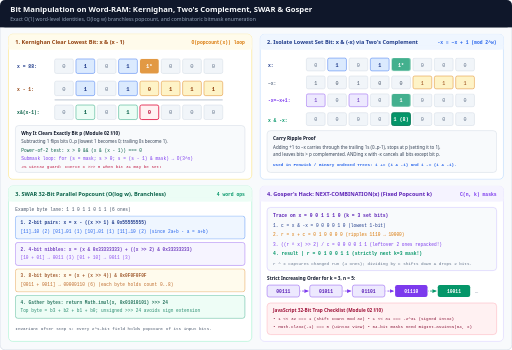
t = 0.00 s
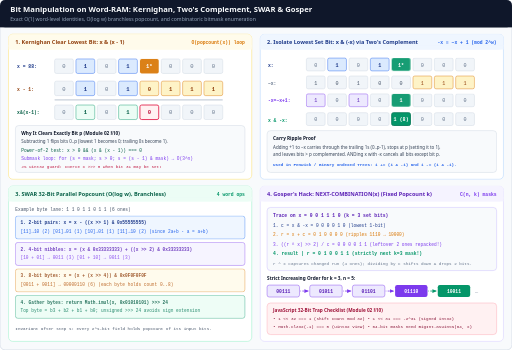
t = 1.65 s
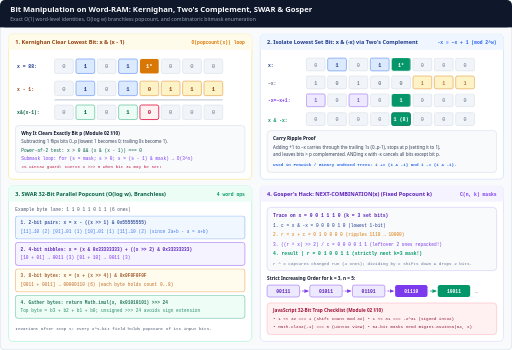
t = 3.60 s
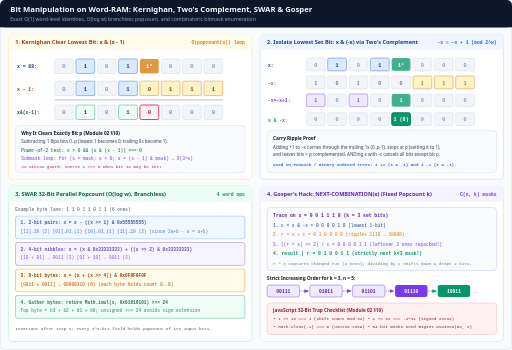
t = 5.00 s
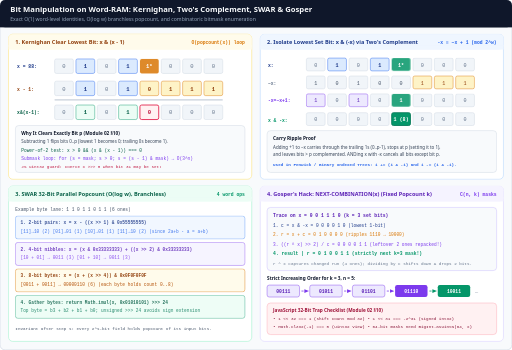
t = 6.65 s
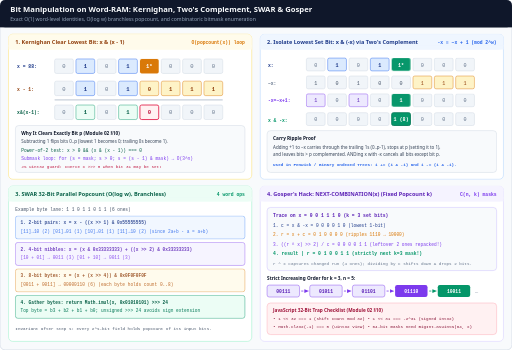
t = 8.60 s

The animated SVG that drew these frames (rendered in a browser with its animation timeline set to each time). Animation: 6 CSS @keyframes rules; one cycle of 10.00 s, repeats indefinitely.

<svg xmlns="http://www.w3.org/2000/svg" viewBox="0 0 1200 820" width="1200" height="820" role="img" aria-labelledby="title desc">
  <title id="title">Bit Manipulation: Kernighan Clear, Two's Complement Isolate, SWAR Popcount &amp; Gosper's Hack</title>
  <desc id="desc">Animated 4-quadrant Word-RAM bit manipulation reference showing Brian Kernighan's x &amp; (x - 1) lowest-bit clear, x &amp; -x lowest-bit isolation, 32-bit SWAR parallel popcount tree reduction, and Gosper's Hack NEXT-COMBINATION(x) mask progression.</desc>
  <style>
    .sans { font-family: ui-sans-serif, system-ui, -apple-system, sans-serif; }
    .mono { font-family: ui-monospace, SFMono-Regular, Menlo, monospace; }

    @keyframes bitGlow {
      0%, 100% { opacity: 0.75; }
      50% { opacity: 1; }
    }
    @keyframes swarS1 { 0%, 22% { opacity: 1; } 25%, 97% { opacity: 0.86; } 100% { opacity: 1; } }
    @keyframes swarS2 { 0%, 22% { opacity: 0.86; } 25%, 47% { opacity: 1; } 50%, 100% { opacity: 0.86; } }
    @keyframes swarS3 { 0%, 47% { opacity: 0.86; } 50%, 72% { opacity: 1; } 75%, 100% { opacity: 0.86; } }
    @keyframes swarS4 { 0%, 72% { opacity: 0.86; } 75%, 97% { opacity: 1; } 100% { opacity: 0.86; } }
    @keyframes flowDash {
      0% { stroke-dashoffset: 20; }
      100% { stroke-dashoffset: 0; }
    }

    .glow { animation: bitGlow 2.4s ease-in-out infinite; }
    .sw1 { animation: swarS1 10s ease-in-out infinite; }
    .sw2 { animation: swarS2 10s ease-in-out infinite; }
    .sw3 { animation: swarS3 10s ease-in-out infinite; }
    .sw4 { animation: swarS4 10s ease-in-out infinite; }
    .dash-flow { stroke-dasharray: 5 3; animation: flowDash 2s linear infinite; }

    @media (prefers-reduced-motion: reduce) {
      * { animation: none !important; transition: none !important; }
      .glow, .sw1, .sw2, .sw3, .sw4 { opacity: 1 !important; }
    }
  </style>

  <defs>
    <marker id="arr-emerald" viewBox="0 0 10 10" refX="8" refY="5" markerWidth="6" markerHeight="6" orient="auto-start-reverse">
      <path d="M 0 1 L 10 5 L 0 9 z" fill="#059669"/>
    </marker>
    <marker id="arr-violet" viewBox="0 0 10 10" refX="8" refY="5" markerWidth="6" markerHeight="6" orient="auto-start-reverse">
      <path d="M 0 1 L 10 5 L 0 9 z" fill="#7c3aed"/>
    </marker>
  </defs>

  <!-- Canvas -->
  <rect x="0" y="0" width="1200" height="820" rx="12" fill="#f8fafc" stroke="#cbd5e1" stroke-width="1.5"/>

  <!-- Header -->
  <rect x="0" y="0" width="1200" height="64" rx="12" fill="#0f172a"/>
  <rect x="0" y="48" width="1200" height="16" fill="#0f172a"/>
  <text x="24" y="28" class="sans" font-size="18" font-weight="700" fill="#f8fafc">Bit Manipulation on Word-RAM: Kernighan, Two's Complement, SWAR &amp; Gosper</text>
  <text x="24" y="49" class="sans" font-size="12" fill="#94a3b8">Exact O(1) word-level identities, O(log w) branchless popcount, and combinatoric bitmask enumeration</text>

  <!-- ==================== Q1: KERNIGHAN x & (x - 1) ==================== -->
  <rect x="20" y="80" width="570" height="340" rx="10" fill="#ffffff" stroke="#fde68a" stroke-width="1.5"/>
  <rect x="20" y="80" width="570" height="36" rx="10" fill="#fffbeb"/>
  <rect x="20" y="106" width="570" height="10" fill="#fffbeb"/>
  <text x="36" y="103" class="sans" font-size="13" font-weight="700" fill="#92400e">1. Kernighan Clear Lowest Bit: x &amp; (x - 1)</text>
  <text x="574" y="103" class="mono" font-size="11" font-weight="700" fill="#d97706" text-anchor="end">O(popcount(x)) loop</text>

  <!-- Bit row labels -->
  <text x="40" y="160" class="mono" font-size="11" font-weight="700" fill="#1e3a8a">x = 88:</text>
  <text x="40" y="212" class="mono" font-size="11" font-weight="700" fill="#92400e">x - 1:</text>
  <text x="40" y="268" class="mono" font-size="11" font-weight="700" fill="#065f46">x&amp;(x-1):</text>

  <!-- 8-bit boxes: x = 0 1 0 1 1 0 0 0 (bit 3 is lowest set bit p=3) -->
  <!-- x starts at 128, w=44, gap=6 -> stride=50 -->
  <rect x="128" y="138" width="44" height="34" rx="4" fill="#f1f5f9" stroke="#cbd5e1"/><text x="150" y="160" class="mono" font-size="13" fill="#64748b" text-anchor="middle">0</text>
  <rect x="178" y="138" width="44" height="34" rx="4" fill="#dbeafe" stroke="#2563eb"/><text x="200" y="160" class="mono" font-size="13" font-weight="700" fill="#1e3a8a" text-anchor="middle">1</text>
  <rect x="228" y="138" width="44" height="34" rx="4" fill="#f1f5f9" stroke="#cbd5e1"/><text x="250" y="160" class="mono" font-size="13" fill="#64748b" text-anchor="middle">0</text>
  <rect x="278" y="138" width="44" height="34" rx="4" fill="#dbeafe" stroke="#2563eb"/><text x="300" y="160" class="mono" font-size="13" font-weight="700" fill="#1e3a8a" text-anchor="middle">1</text>
  <rect x="328" y="138" width="44" height="34" rx="4" fill="#d97706" class="glow"/><text x="350" y="160" class="mono" font-size="13" font-weight="700" fill="#ffffff" text-anchor="middle">1*</text>
  <rect x="378" y="138" width="44" height="34" rx="4" fill="#f1f5f9" stroke="#cbd5e1"/><text x="400" y="160" class="mono" font-size="13" fill="#64748b" text-anchor="middle">0</text>
  <rect x="428" y="138" width="44" height="34" rx="4" fill="#f1f5f9" stroke="#cbd5e1"/><text x="450" y="160" class="mono" font-size="13" fill="#64748b" text-anchor="middle">0</text>
  <rect x="478" y="138" width="44" height="34" rx="4" fill="#f1f5f9" stroke="#cbd5e1"/><text x="500" y="160" class="mono" font-size="13" fill="#64748b" text-anchor="middle">0</text>

  <!-- x - 1 = 0 1 0 1 0 1 1 1 -->
  <rect x="128" y="190" width="44" height="34" rx="4" fill="#f1f5f9" stroke="#cbd5e1"/><text x="150" y="212" class="mono" font-size="13" fill="#64748b" text-anchor="middle">0</text>
  <rect x="178" y="190" width="44" height="34" rx="4" fill="#dbeafe" stroke="#2563eb"/><text x="200" y="212" class="mono" font-size="13" font-weight="700" fill="#1e3a8a" text-anchor="middle">1</text>
  <rect x="228" y="190" width="44" height="34" rx="4" fill="#f1f5f9" stroke="#cbd5e1"/><text x="250" y="212" class="mono" font-size="13" fill="#64748b" text-anchor="middle">0</text>
  <rect x="278" y="190" width="44" height="34" rx="4" fill="#dbeafe" stroke="#2563eb"/><text x="300" y="212" class="mono" font-size="13" font-weight="700" fill="#1e3a8a" text-anchor="middle">1</text>
  <rect x="328" y="190" width="44" height="34" rx="4" fill="#fef3c7" stroke="#d97706"/><text x="350" y="212" class="mono" font-size="13" font-weight="700" fill="#92400e" text-anchor="middle">0</text>
  <rect x="378" y="190" width="44" height="34" rx="4" fill="#fef3c7" stroke="#d97706"/><text x="400" y="212" class="mono" font-size="13" font-weight="700" fill="#92400e" text-anchor="middle">1</text>
  <rect x="428" y="190" width="44" height="34" rx="4" fill="#fef3c7" stroke="#d97706"/><text x="450" y="212" class="mono" font-size="13" font-weight="700" fill="#92400e" text-anchor="middle">1</text>
  <rect x="478" y="190" width="44" height="34" rx="4" fill="#fef3c7" stroke="#d97706"/><text x="500" y="212" class="mono" font-size="13" font-weight="700" fill="#92400e" text-anchor="middle">1</text>

  <line x1="128" y1="234" x2="522" y2="234" stroke="#94a3b8" stroke-width="1.5"/>

  <!-- x & (x - 1) = 0 1 0 1 0 0 0 0 -->
  <rect x="128" y="246" width="44" height="34" rx="4" fill="#f1f5f9" stroke="#cbd5e1"/><text x="150" y="268" class="mono" font-size="13" fill="#64748b" text-anchor="middle">0</text>
  <rect x="178" y="246" width="44" height="34" rx="4" fill="#ecfdf5" stroke="#059669"/><text x="200" y="268" class="mono" font-size="13" font-weight="700" fill="#065f46" text-anchor="middle">1</text>
  <rect x="228" y="246" width="44" height="34" rx="4" fill="#f1f5f9" stroke="#cbd5e1"/><text x="250" y="268" class="mono" font-size="13" fill="#64748b" text-anchor="middle">0</text>
  <rect x="278" y="246" width="44" height="34" rx="4" fill="#ecfdf5" stroke="#059669"/><text x="300" y="268" class="mono" font-size="13" font-weight="700" fill="#065f46" text-anchor="middle">1</text>
  <rect x="328" y="246" width="44" height="34" rx="4" fill="#fff1f2" stroke="#e11d48" stroke-width="2"/><text x="350" y="268" class="mono" font-size="13" font-weight="700" fill="#be123c" text-anchor="middle">0</text>
  <rect x="378" y="246" width="44" height="34" rx="4" fill="#f1f5f9" stroke="#cbd5e1"/><text x="400" y="268" class="mono" font-size="13" fill="#64748b" text-anchor="middle">0</text>
  <rect x="428" y="246" width="44" height="34" rx="4" fill="#f1f5f9" stroke="#cbd5e1"/><text x="450" y="268" class="mono" font-size="13" fill="#64748b" text-anchor="middle">0</text>
  <rect x="478" y="246" width="44" height="34" rx="4" fill="#f1f5f9" stroke="#cbd5e1"/><text x="500" y="268" class="mono" font-size="13" fill="#64748b" text-anchor="middle">0</text>

  <rect x="36" y="294" width="538" height="110" rx="8" fill="#f8fafc" stroke="#cbd5e1"/>
  <text x="50" y="316" class="sans" font-size="11" font-weight="700" fill="#0f172a">Why It Clears Exactly Bit p (Module 02 §10)</text>
  <text x="50" y="336" class="sans" font-size="10.5" fill="#334155">Subtracting 1 flips bits 0..p (lowest 1 becomes 0; trailing 0s become 1).</text>
  <text x="50" y="356" class="mono" font-size="10.5" fill="#065f46">Power-of-2 test: x &gt; 0 &amp;&amp; (x &amp; (x - 1)) === 0</text>
  <text x="50" y="376" class="mono" font-size="10.5" fill="#7c3aed">Submask loop:    for (s = mask; s &gt; 0; s = (s - 1) &amp; mask)  → O(3^n)</text>
  <text x="50" y="394" class="mono" font-size="10" fill="#be123c">JS uint32 guard: coerce x &gt;&gt;&gt; 0 when bit 31 may be set!</text>

  <!-- ==================== Q2: EXTRACT LOWEST BIT x & -x ==================== -->
  <rect x="610" y="80" width="570" height="340" rx="10" fill="#ffffff" stroke="#bfdbfe" stroke-width="1.5"/>
  <rect x="610" y="80" width="570" height="36" rx="10" fill="#eff6ff"/>
  <rect x="610" y="106" width="570" height="10" fill="#eff6ff"/>
  <text x="626" y="103" class="sans" font-size="13" font-weight="700" fill="#1e3a8a">2. Isolate Lowest Set Bit: x &amp; (-x) via Two's Complement</text>
  <text x="1164" y="103" class="mono" font-size="11" font-weight="700" fill="#2563eb" text-anchor="end">-x ≡ ~x + 1 (mod 2^w)</text>

  <text x="628" y="156" class="mono" font-size="11" font-weight="700" fill="#1e3a8a">x:</text>
  <text x="628" y="198" class="mono" font-size="11" font-weight="700" fill="#64748b">~x:</text>
  <text x="628" y="240" class="mono" font-size="11" font-weight="700" fill="#7c3aed">-x=~x+1:</text>
  <text x="628" y="286" class="mono" font-size="11" font-weight="700" fill="#059669">x &amp; -x:</text>

  <!-- x = 0 1 0 1 1 0 0 0 (starts at 718, stride 50) -->
  <rect x="718" y="136" width="44" height="30" rx="4" fill="#f1f5f9" stroke="#cbd5e1"/><text x="740" y="156" class="mono" font-size="12" fill="#64748b" text-anchor="middle">0</text>
  <rect x="768" y="136" width="44" height="30" rx="4" fill="#dbeafe" stroke="#2563eb"/><text x="790" y="156" class="mono" font-size="12" font-weight="700" fill="#1e3a8a" text-anchor="middle">1</text>
  <rect x="818" y="136" width="44" height="30" rx="4" fill="#f1f5f9" stroke="#cbd5e1"/><text x="840" y="156" class="mono" font-size="12" fill="#64748b" text-anchor="middle">0</text>
  <rect x="868" y="136" width="44" height="30" rx="4" fill="#dbeafe" stroke="#2563eb"/><text x="890" y="156" class="mono" font-size="12" font-weight="700" fill="#1e3a8a" text-anchor="middle">1</text>
  <rect x="918" y="136" width="44" height="30" rx="4" fill="#059669" class="glow"/><text x="940" y="156" class="mono" font-size="12" font-weight="700" fill="#ffffff" text-anchor="middle">1*</text>
  <rect x="968" y="136" width="44" height="30" rx="4" fill="#f1f5f9" stroke="#cbd5e1"/><text x="990" y="156" class="mono" font-size="12" fill="#64748b" text-anchor="middle">0</text>
  <rect x="1018" y="136" width="44" height="30" rx="4" fill="#f1f5f9" stroke="#cbd5e1"/><text x="1040" y="156" class="mono" font-size="12" fill="#64748b" text-anchor="middle">0</text>
  <rect x="1068" y="136" width="44" height="30" rx="4" fill="#f1f5f9" stroke="#cbd5e1"/><text x="1090" y="156" class="mono" font-size="12" fill="#64748b" text-anchor="middle">0</text>

  <!-- ~x = 1 0 1 0 0 1 1 1 -->
  <rect x="718" y="178" width="44" height="30" rx="4" fill="#f1f5f9" stroke="#cbd5e1"/><text x="740" y="198" class="mono" font-size="12" fill="#475569" text-anchor="middle">1</text>
  <rect x="768" y="178" width="44" height="30" rx="4" fill="#f1f5f9" stroke="#cbd5e1"/><text x="790" y="198" class="mono" font-size="12" fill="#475569" text-anchor="middle">0</text>
  <rect x="818" y="178" width="44" height="30" rx="4" fill="#f1f5f9" stroke="#cbd5e1"/><text x="840" y="198" class="mono" font-size="12" fill="#475569" text-anchor="middle">1</text>
  <rect x="868" y="178" width="44" height="30" rx="4" fill="#f1f5f9" stroke="#cbd5e1"/><text x="890" y="198" class="mono" font-size="12" fill="#475569" text-anchor="middle">0</text>
  <rect x="918" y="178" width="44" height="30" rx="4" fill="#f1f5f9" stroke="#cbd5e1"/><text x="940" y="198" class="mono" font-size="12" fill="#475569" text-anchor="middle">0</text>
  <rect x="968" y="178" width="44" height="30" rx="4" fill="#fef3c7" stroke="#d97706"/><text x="990" y="198" class="mono" font-size="12" fill="#92400e" text-anchor="middle">1</text>
  <rect x="1018" y="178" width="44" height="30" rx="4" fill="#fef3c7" stroke="#d97706"/><text x="1040" y="198" class="mono" font-size="12" fill="#92400e" text-anchor="middle">1</text>
  <rect x="1068" y="178" width="44" height="30" rx="4" fill="#fef3c7" stroke="#d97706"/><text x="1090" y="198" class="mono" font-size="12" fill="#92400e" text-anchor="middle">1</text>

  <!-- -x = 1 0 1 0 1 0 0 0 -->
  <rect x="718" y="220" width="44" height="30" rx="4" fill="#ede9fe" stroke="#7c3aed"/><text x="740" y="240" class="mono" font-size="12" fill="#5b21b6" text-anchor="middle">1</text>
  <rect x="768" y="220" width="44" height="30" rx="4" fill="#f1f5f9" stroke="#cbd5e1"/><text x="790" y="240" class="mono" font-size="12" fill="#64748b" text-anchor="middle">0</text>
  <rect x="818" y="220" width="44" height="30" rx="4" fill="#ede9fe" stroke="#7c3aed"/><text x="840" y="240" class="mono" font-size="12" fill="#5b21b6" text-anchor="middle">1</text>
  <rect x="868" y="220" width="44" height="30" rx="4" fill="#f1f5f9" stroke="#cbd5e1"/><text x="890" y="240" class="mono" font-size="12" fill="#64748b" text-anchor="middle">0</text>
  <rect x="918" y="220" width="44" height="30" rx="4" fill="#059669" class="glow"/><text x="940" y="240" class="mono" font-size="12" font-weight="700" fill="#ffffff" text-anchor="middle">1</text>
  <rect x="968" y="220" width="44" height="30" rx="4" fill="#f1f5f9" stroke="#cbd5e1"/><text x="990" y="240" class="mono" font-size="12" fill="#64748b" text-anchor="middle">0</text>
  <rect x="1018" y="220" width="44" height="30" rx="4" fill="#f1f5f9" stroke="#cbd5e1"/><text x="1040" y="240" class="mono" font-size="12" fill="#64748b" text-anchor="middle">0</text>
  <rect x="1068" y="220" width="44" height="30" rx="4" fill="#f1f5f9" stroke="#cbd5e1"/><text x="1090" y="240" class="mono" font-size="12" fill="#64748b" text-anchor="middle">0</text>

  <!-- x & -x = 0 0 0 0 1 0 0 0 -->
  <rect x="718" y="264" width="44" height="30" rx="4" fill="#f1f5f9" stroke="#cbd5e1"/><text x="740" y="284" class="mono" font-size="12" fill="#64748b" text-anchor="middle">0</text>
  <rect x="768" y="264" width="44" height="30" rx="4" fill="#f1f5f9" stroke="#cbd5e1"/><text x="790" y="284" class="mono" font-size="12" fill="#64748b" text-anchor="middle">0</text>
  <rect x="818" y="264" width="44" height="30" rx="4" fill="#f1f5f9" stroke="#cbd5e1"/><text x="840" y="284" class="mono" font-size="12" fill="#64748b" text-anchor="middle">0</text>
  <rect x="868" y="264" width="44" height="30" rx="4" fill="#f1f5f9" stroke="#cbd5e1"/><text x="890" y="284" class="mono" font-size="12" fill="#64748b" text-anchor="middle">0</text>
  <rect x="918" y="264" width="44" height="30" rx="4" fill="#059669" stroke="#047857" stroke-width="2"/><text x="940" y="284" class="mono" font-size="12" font-weight="700" fill="#ffffff" text-anchor="middle">1 (8)</text>
  <rect x="968" y="264" width="44" height="30" rx="4" fill="#f1f5f9" stroke="#cbd5e1"/><text x="990" y="284" class="mono" font-size="12" fill="#64748b" text-anchor="middle">0</text>
  <rect x="1018" y="264" width="44" height="30" rx="4" fill="#f1f5f9" stroke="#cbd5e1"/><text x="1040" y="284" class="mono" font-size="12" fill="#64748b" text-anchor="middle">0</text>
  <rect x="1068" y="264" width="44" height="30" rx="4" fill="#f1f5f9" stroke="#cbd5e1"/><text x="1090" y="284" class="mono" font-size="12" fill="#64748b" text-anchor="middle">0</text>

  <rect x="626" y="306" width="538" height="98" rx="8" fill="#f8fafc" stroke="#cbd5e1"/>
  <text x="640" y="328" class="sans" font-size="11" font-weight="700" fill="#0f172a">Carry Ripple Proof</text>
  <text x="640" y="348" class="sans" font-size="10.5" fill="#334155">Adding +1 to ~x carries through the trailing 1s (0..p-1), stops at p (setting it to 1),</text>
  <text x="640" y="366" class="sans" font-size="10.5" fill="#334155">and leaves bits &gt; p complemented. ANDing x with -x cancels all bits except bit p.</text>
  <text x="640" y="388" class="mono" font-size="10" font-weight="700" fill="#2563eb">Used in Fenwick / Binary Indexed Trees: i += (i &amp; -i) and i -= (i &amp; -i).</text>

  <!-- ==================== Q3: SWAR 32-BIT POPCOUNT ==================== -->
  <rect x="20" y="436" width="570" height="364" rx="10" fill="#ffffff" stroke="#a7f3d0" stroke-width="1.5"/>
  <rect x="20" y="436" width="570" height="36" rx="10" fill="#ecfdf5"/>
  <rect x="20" y="462" width="570" height="10" fill="#ecfdf5"/>
  <text x="36" y="459" class="sans" font-size="13" font-weight="700" fill="#065f46">3. SWAR 32-Bit Parallel Popcount (O(log w), Branchless)</text>
  <text x="574" y="459" class="mono" font-size="11" font-weight="700" fill="#059669" text-anchor="end">4 word ops</text>

  <!-- Step-by-step tree reduction on 8-bit lane example 1 1 0 1 | 1 0 1 1 (popcount = 6) -->
  <text x="36" y="494" class="mono" font-size="10.5" fill="#475569">Example byte lane:  1  1  0  1  1  0  1  1   (6 ones)</text>

  <g class="sw1">
    <rect x="36" y="506" width="538" height="54" rx="6" fill="#eff6ff" stroke="#3b82f6"/>
    <text x="48" y="526" class="mono" font-size="10.5" font-weight="700" fill="#1e3a8a">1. 2-bit pairs: x = x - ((x &gt;&gt; 1) &amp; 0x55555555)</text>
    <text x="48" y="546" class="mono" font-size="10.5" fill="#2563eb">   [11]→10 (2)   [01]→01 (1)   [10]→01 (1)   [11]→10 (2)   (since 2a+b - a = a+b)</text>
  </g>

  <g class="sw2">
    <rect x="36" y="568" width="538" height="54" rx="6" fill="#f5f3ff" stroke="#7c3aed"/>
    <text x="48" y="588" class="mono" font-size="10.5" font-weight="700" fill="#5b21b6">2. 4-bit nibbles: x = (x &amp; 0x33333333) + ((x &gt;&gt; 2) &amp; 0x33333333)</text>
    <text x="48" y="608" class="mono" font-size="10.5" fill="#7c3aed">   [10 + 01] → 0011 (3)         [01 + 10] → 0011 (3)</text>
  </g>

  <g class="sw3">
    <rect x="36" y="630" width="538" height="54" rx="6" fill="#fffbeb" stroke="#d97706"/>
    <text x="48" y="650" class="mono" font-size="10.5" font-weight="700" fill="#92400e">3. 8-bit bytes: x = (x + (x &gt;&gt; 4)) &amp; 0x0F0F0F0F</text>
    <text x="48" y="670" class="mono" font-size="10.5" fill="#b45309">   [0011 + 0011] → 00000110 (6)   (each byte holds count 0..8)</text>
  </g>

  <g class="sw4">
    <rect x="36" y="692" width="538" height="54" rx="6" fill="#ecfdf5" stroke="#059669"/>
    <text x="48" y="712" class="mono" font-size="10.5" font-weight="700" fill="#065f46">4. Gather bytes: return Math.imul(x, 0x01010101) &gt;&gt;&gt; 24</text>
    <text x="48" y="732" class="mono" font-size="10.5" fill="#047857">   Top byte = b3 + b2 + b1 + b0; unsigned &gt;&gt;&gt; 24 avoids sign extension</text>
  </g>

  <text x="36" y="774" class="mono" font-size="10" fill="#475569">Invariant after step s: every 2^s-bit field holds popcount of its input bits.</text>

  <!-- ==================== Q4: GOSPER'S HACK ==================== -->
  <rect x="610" y="436" width="570" height="364" rx="10" fill="#ffffff" stroke="#ddd6fe" stroke-width="1.5"/>
  <rect x="610" y="436" width="570" height="36" rx="10" fill="#f5f3ff"/>
  <rect x="610" y="462" width="570" height="10" fill="#f5f3ff"/>
  <text x="626" y="459" class="sans" font-size="13" font-weight="700" fill="#5b21b6">4. Gosper's Hack: NEXT-COMBINATION(x) (Fixed Popcount k)</text>
  <text x="1164" y="459" class="mono" font-size="11" font-weight="700" fill="#7c3aed" text-anchor="end">C(n, k) masks</text>

  <!-- Example step: x = 001110 (14, k=3) -> 010011 (19, k=3) -->
  <rect x="626" y="486" width="538" height="148" rx="8" fill="#f8fafc" stroke="#c4b5fd"/>
  <text x="640" y="508" class="mono" font-size="11" font-weight="700" fill="#5b21b6">Trace on x = 0 0 1 1 1 0  (k = 3 set bits)</text>
  <text x="640" y="532" class="mono" font-size="10.5" fill="#1e3a8a">1. c = x &amp; -x           = 0 0 0 0 1 0  (lowest 1-bit)</text>
  <text x="640" y="554" class="mono" font-size="10.5" fill="#d97706">2. r = x + c            = 0 1 0 0 0 0  (ripples 1110 → 10000)</text>
  <text x="640" y="576" class="mono" font-size="10.5" fill="#7c3aed">3. ((r ^ x) &gt;&gt; 2) / c   = 0 0 0 0 1 1  (leftover 2 ones repacked!)</text>
  <text x="640" y="598" class="mono" font-size="11" font-weight="700" fill="#059669">4. result | r           = 0 1 0 0 1 1  (strictly next k=3 mask!)</text>
  <text x="640" y="620" class="mono" font-size="10" fill="#64748b">r ^ x captures changed run (4 ones); dividing by c shifts down &amp; drops 2 bits.</text>

  <!-- Sequence progression pills -->
  <text x="626" y="656" class="sans" font-size="11" font-weight="700" fill="#0f172a">Strict Increasing Order for k = 3, n = 5:</text>
  <rect x="626" y="668" width="76" height="28" rx="5" fill="#ede9fe" stroke="#7c3aed"/><text x="664" y="687" class="mono" font-size="11" font-weight="700" fill="#5b21b6" text-anchor="middle">00111</text>
  <path d="M 704 682 L 722 682" stroke="#7c3aed" stroke-width="1.8" class="dash-flow" marker-end="url(#arr-violet)"/>
  <rect x="726" y="668" width="76" height="28" rx="5" fill="#ede9fe" stroke="#7c3aed"/><text x="764" y="687" class="mono" font-size="11" font-weight="700" fill="#5b21b6" text-anchor="middle">01011</text>
  <path d="M 804 682 L 822 682" stroke="#7c3aed" stroke-width="1.8" class="dash-flow" marker-end="url(#arr-violet)"/>
  <rect x="826" y="668" width="76" height="28" rx="5" fill="#ede9fe" stroke="#7c3aed"/><text x="864" y="687" class="mono" font-size="11" font-weight="700" fill="#5b21b6" text-anchor="middle">01101</text>
  <path d="M 904 682 L 922 682" stroke="#7c3aed" stroke-width="1.8" class="dash-flow" marker-end="url(#arr-violet)"/>
  <rect x="926" y="668" width="76" height="28" rx="5" fill="#7c3aed"/><text x="964" y="687" class="mono" font-size="11" font-weight="700" fill="#ffffff" text-anchor="middle">01110</text>
  <path d="M 1004 682 L 1022 682" stroke="#059669" stroke-width="1.8" class="dash-flow" marker-end="url(#arr-emerald)"/>
  <rect x="1026" y="668" width="76" height="28" rx="5" fill="#059669"/><text x="1064" y="687" class="mono" font-size="11" font-weight="700" fill="#ffffff" text-anchor="middle">10011</text>
  <text x="1114" y="687" class="mono" font-size="12" fill="#64748b">…</text>

  <!-- JS 32-bit Shift Warning -->
  <rect x="626" y="710" width="538" height="74" rx="8" fill="#fff1f2" stroke="#fda4af"/>
  <text x="640" y="730" class="sans" font-size="11" font-weight="700" fill="#9f1239">JavaScript 32-Bit Trap Checklist (Module 02 §10)</text>
  <text x="640" y="750" class="mono" font-size="10" fill="#881337">• 1 &lt;&lt; 32 === 1 (shift count mod 32)  • 1 &lt;&lt; 31 === -2^31 (signed int32)</text>
  <text x="640" y="768" class="mono" font-size="10" fill="#881337">• Math.clz32(-1) === 0 (uint32 view)   • 64-bit masks need BigInt.asUintN(64, x)</text>
</svg>
